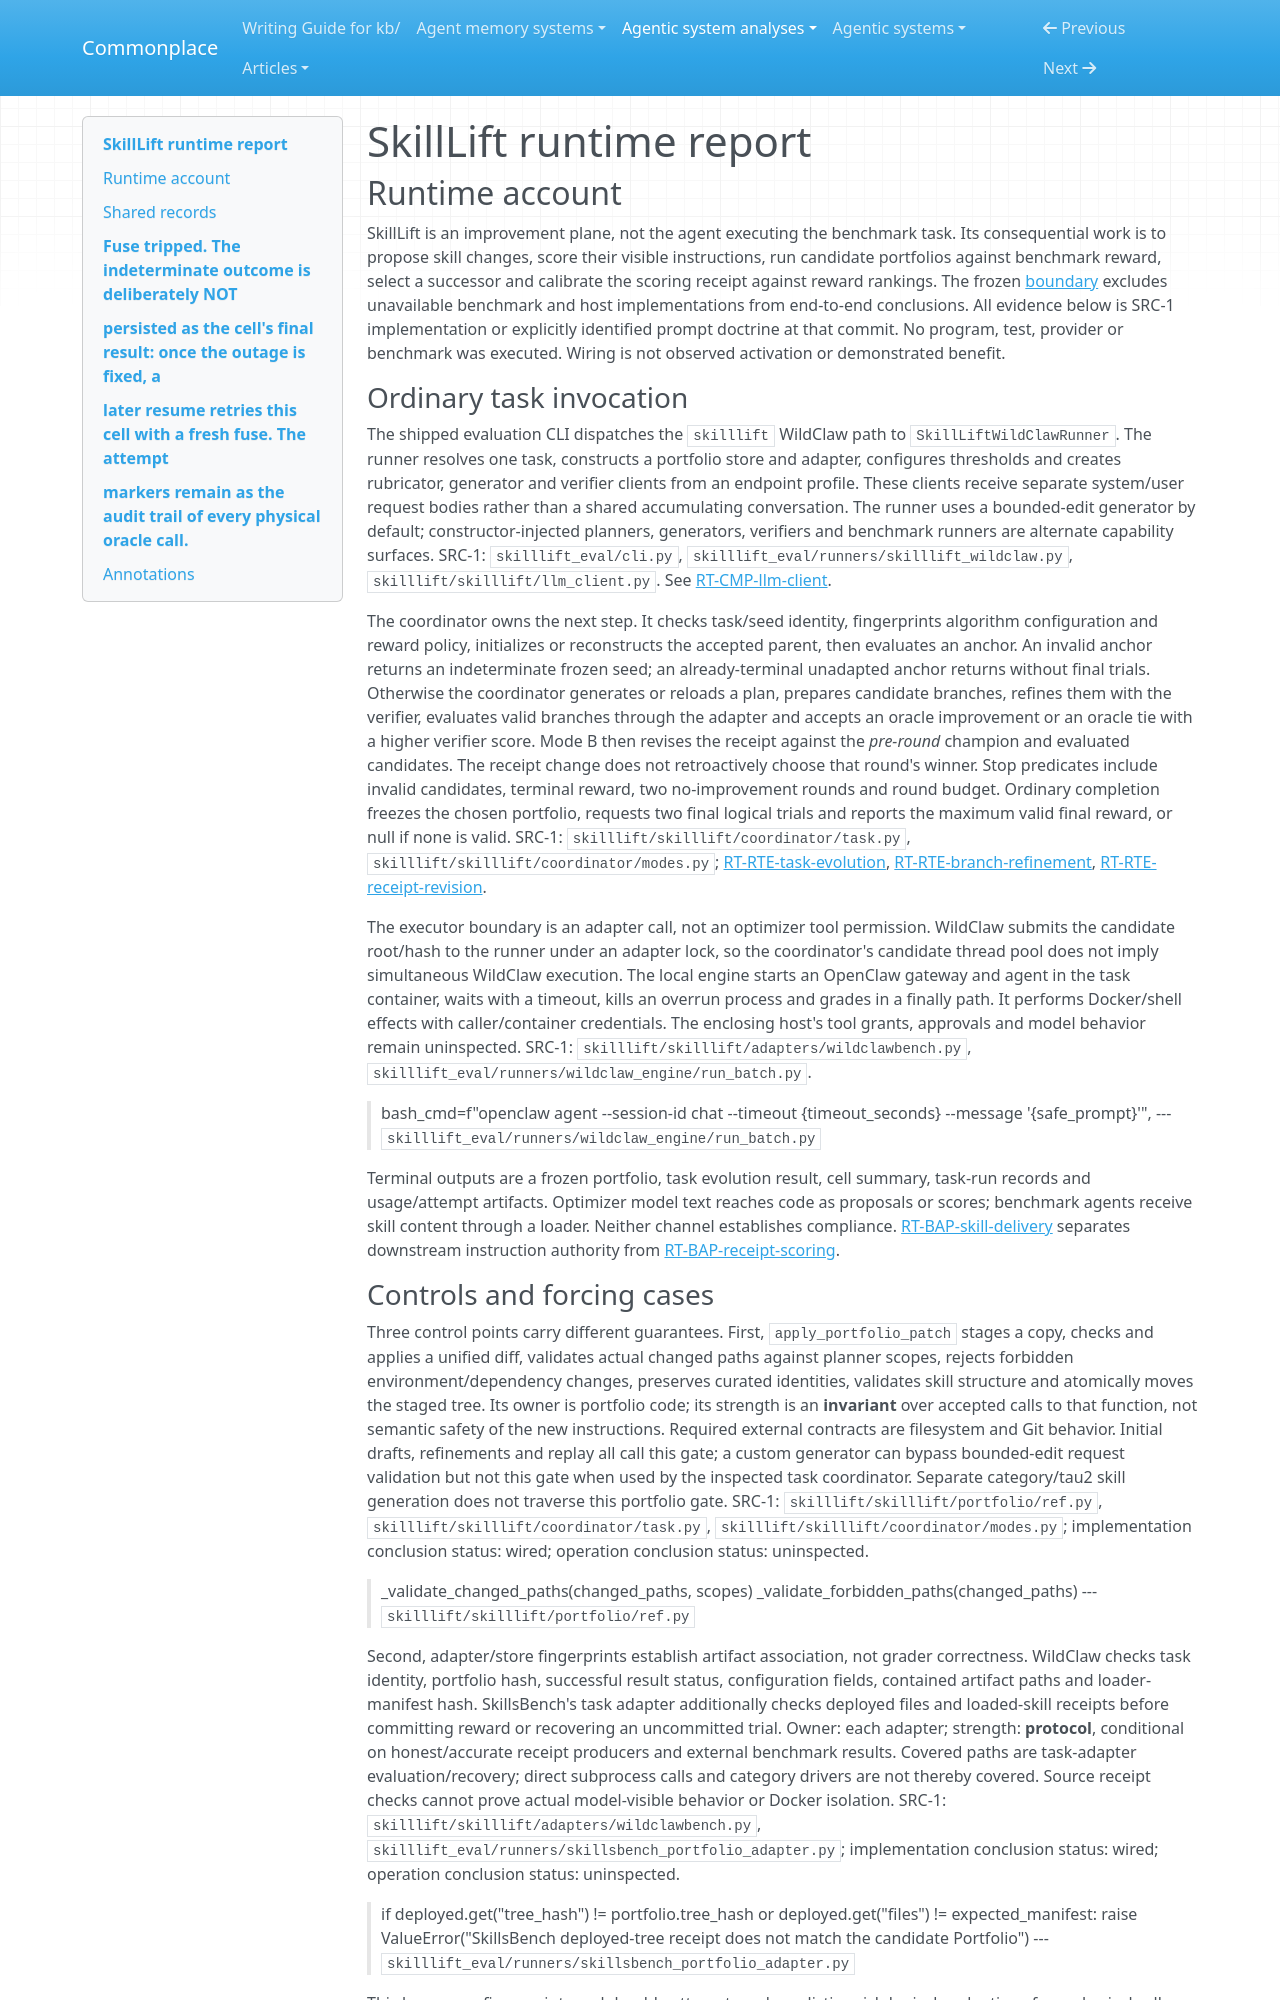

repository: zby/commonplace · page: agentic-system-analyses/retained/walter-mitty-pro--skilllift/runtime/index.html · generator: mkdocs

---
type: agentic-system-analyses/types/agentic-system-runtime-report.md
description: "SkillLift runtime baseline: task-portfolio evolution, verifier calibration, durable recovery and distinct category/domain drivers at the frozen main-repository revision."
run-id: AAS-2026-10-14-skilllift-0f350bf64418-01
reviewed-boundary: "599358b4d4c4a27c0e004df8228ab93026600653"
---

# SkillLift runtime report

## Runtime account

SkillLift is an improvement plane, not the agent executing the benchmark task. Its consequential work is to propose skill changes, score their visible instructions, run candidate portfolios against benchmark reward, select a successor and calibrate the scoring receipt against reward rankings. The frozen [boundary](boundary.md#boundary-and-evidence) excludes unavailable benchmark and host implementations from end-to-end conclusions. All evidence below is SRC-1 implementation or explicitly identified prompt doctrine at that commit. No program, test, provider or benchmark was executed. Wiring is not observed activation or demonstrated benefit.

### Ordinary task invocation

The shipped evaluation CLI dispatches the `skilllift` WildClaw path to `SkillLiftWildClawRunner`. The runner resolves one task, constructs a portfolio store and adapter, configures thresholds and creates rubricator, generator and verifier clients from an endpoint profile. These clients receive separate system/user request bodies rather than a shared accumulating conversation. The runner uses a bounded-edit generator by default; constructor-injected planners, generators, verifiers and benchmark runners are alternate capability surfaces. SRC-1: `skilllift_eval/cli.py`, `skilllift_eval/runners/skilllift_wildclaw.py`, `skilllift/skilllift/llm_client.py`. See [RT-CMP-llm-client](#rt-cmp-llm-client).

The coordinator owns the next step. It checks task/seed identity, fingerprints algorithm configuration and reward policy, initializes or reconstructs the accepted parent, then evaluates an anchor. An invalid anchor returns an indeterminate frozen seed; an already-terminal unadapted anchor returns without final trials. Otherwise the coordinator generates or reloads a plan, prepares candidate branches, refines them with the verifier, evaluates valid branches through the adapter and accepts an oracle improvement or an oracle tie with a higher verifier score. Mode B then revises the receipt against the *pre-round* champion and evaluated candidates. The receipt change does not retroactively choose that round's winner. Stop predicates include invalid candidates, terminal reward, two no-improvement rounds and round budget. Ordinary completion freezes the chosen portfolio, requests two final logical trials and reports the maximum valid final reward, or null if none is valid. SRC-1: `skilllift/skilllift/coordinator/task.py`, `skilllift/skilllift/coordinator/modes.py`; [RT-RTE-task-evolution](#rt-rte-task-evolution), [RT-RTE-branch-refinement](#rt-rte-branch-refinement), [RT-RTE-receipt-revision](#rt-rte-receipt-revision).

The executor boundary is an adapter call, not an optimizer tool permission. WildClaw submits the candidate root/hash to the runner under an adapter lock, so the coordinator's candidate thread pool does not imply simultaneous WildClaw execution. The local engine starts an OpenClaw gateway and agent in the task container, waits with a timeout, kills an overrun process and grades in a finally path. It performs Docker/shell effects with caller/container credentials. The enclosing host's tool grants, approvals and model behavior remain uninspected. SRC-1: `skilllift/skilllift/adapters/wildclawbench.py`, `skilllift_eval/runners/wildclaw_engine/run_batch.py`.

> bash_cmd=f"openclaw agent --session-id chat --timeout {timeout_seconds} --message '{safe_prompt}'",
> --- `skilllift_eval/runners/wildclaw_engine/run_batch.py`

Terminal outputs are a frozen portfolio, task evolution result, cell summary, task-run records and usage/attempt artifacts. Optimizer model text reaches code as proposals or scores; benchmark agents receive skill content through a loader. Neither channel establishes compliance. [RT-BAP-skill-delivery](#rt-bap-skill-delivery) separates downstream instruction authority from [RT-BAP-receipt-scoring](#rt-bap-receipt-scoring).
